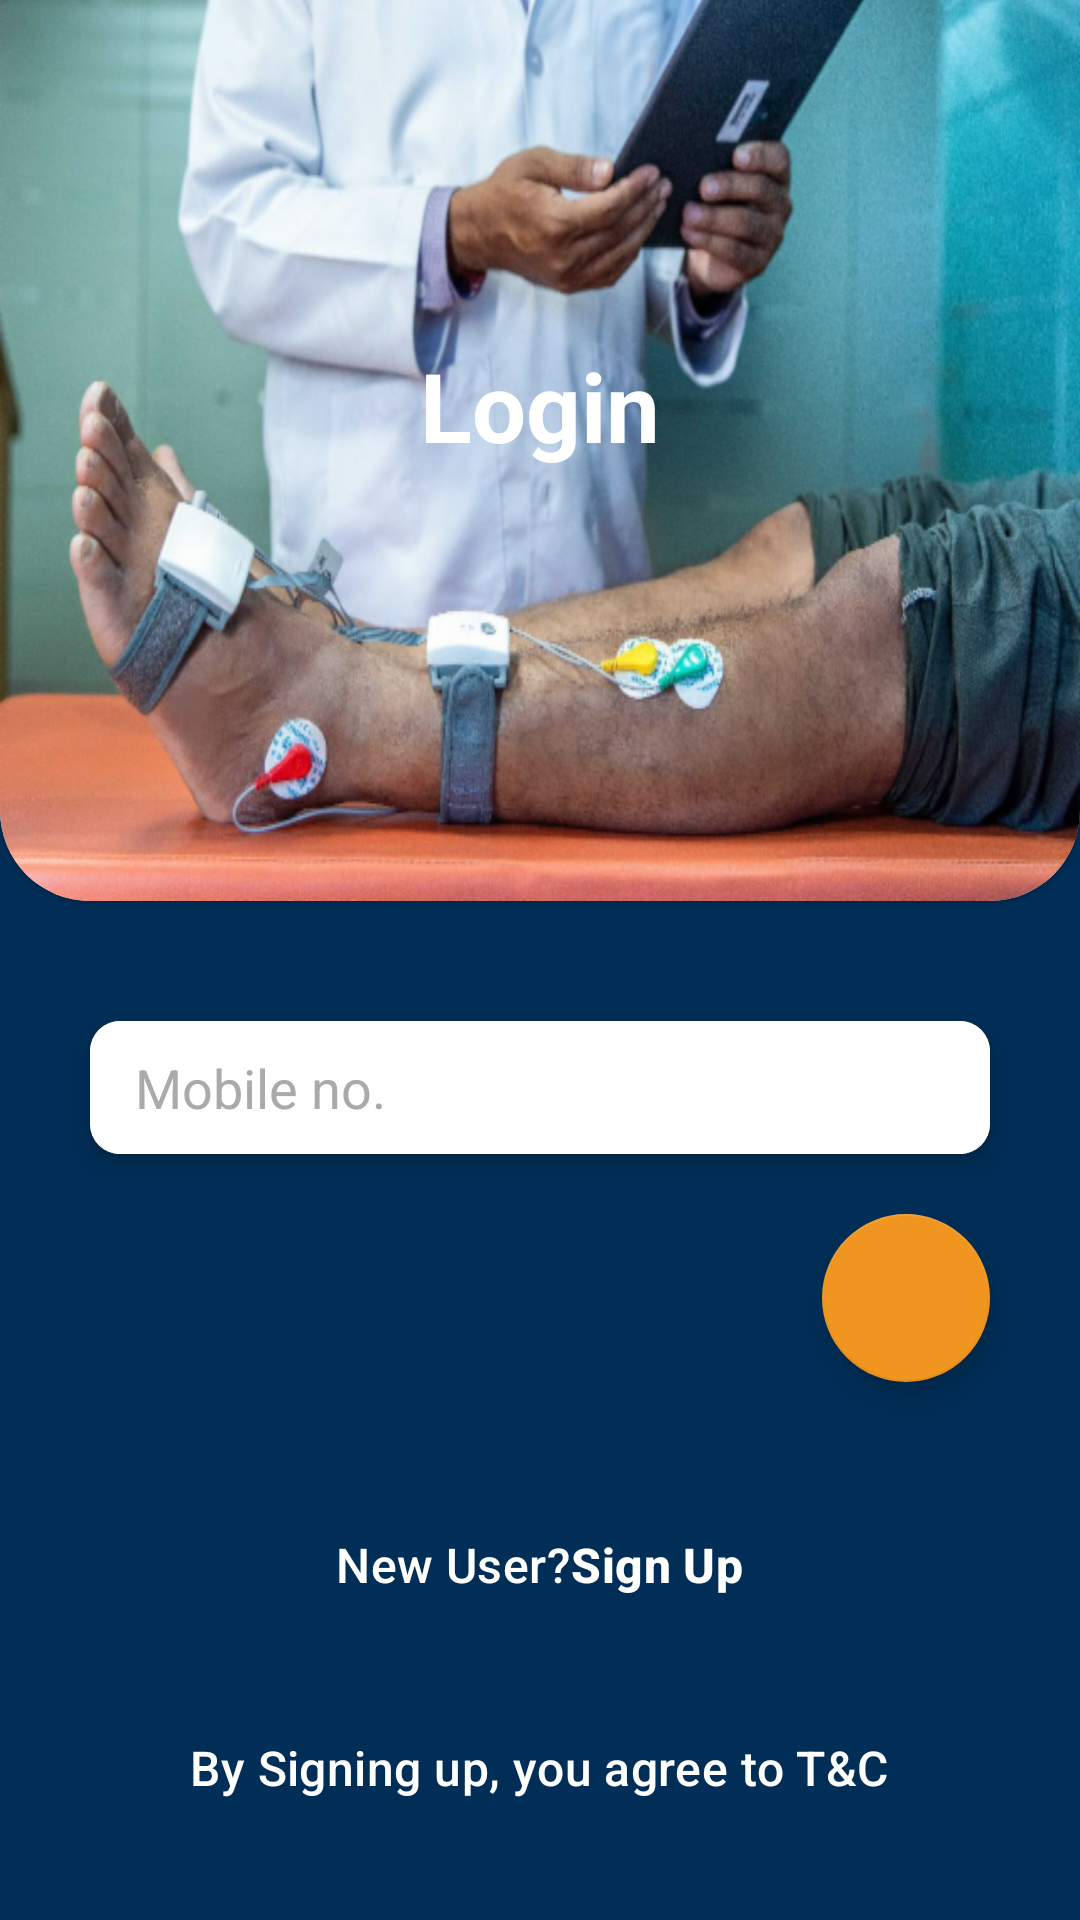

Write the Android layout XML for this screen, with the resource values it uses.
<!-- AndroidManifest.xml: application theme Theme.StartoonLabs -->
<!-- res/layout/sign_in_fragment_layout.xml -->
<?xml version="1.0" encoding="utf-8"?>
<layout xmlns:android="http://schemas.android.com/apk/res/android"
    xmlns:app="http://schemas.android.com/apk/res-auto">

    <RelativeLayout
        android:layout_width="match_parent"
        android:layout_height="match_parent"
        android:background="@color/color_primary">

        <LinearLayout
            android:layout_width="match_parent"
            android:layout_height="match_parent"
            android:background="@color/color_primary"
            android:orientation="vertical">

            <androidx.cardview.widget.CardView
                android:layout_width="match_parent"
                android:layout_height="330dp"
                android:layout_marginTop="-30dp"
                app:cardCornerRadius="30dp">

                <ImageView
                    android:layout_width="match_parent"
                    android:layout_height="match_parent"
                    android:contentDescription="@string/login_image"
                    android:scaleType="fitXY"
                    android:src="@drawable/login_image" />

                <TextView
                    android:layout_width="wrap_content"
                    android:layout_height="wrap_content"
                    android:layout_gravity="center"
                    android:text="@string/login"
                    android:textAppearance="@style/TextAppearance.Material3.HeadlineLarge"
                    android:textColor="@color/white"
                    android:textStyle="bold" />

            </androidx.cardview.widget.CardView>

            <androidx.cardview.widget.CardView
                android:layout_width="match_parent"
                android:layout_height="wrap_content"
                android:layout_gravity="center_horizontal"
                android:layout_marginHorizontal="30dp"
                android:layout_marginTop="40dp"
                app:cardCornerRadius="10dp"
                app:cardElevation="5dp">

                <EditText
                    android:id="@+id/mobile_number"
                    android:layout_width="match_parent"
                    android:layout_height="wrap_content"
                    android:autofillHints="phone"
                    android:background="@color/white"
                    android:hint="@string/mobile_hint"
                    android:inputType="number"
                    android:maxLength="10"
                    android:paddingHorizontal="15dp"
                    android:paddingVertical="10dp"
                    android:textColor="@color/black"
                    android:textColorHint="@android:color/darker_gray" />

            </androidx.cardview.widget.CardView>

            <com.google.android.material.floatingactionbutton.FloatingActionButton
                android:id="@+id/sign_in_btn"
                android:layout_width="wrap_content"
                android:layout_height="wrap_content"
                android:layout_gravity="end"
                android:layout_marginHorizontal="30dp"
                android:layout_marginTop="20dp"
                android:contentDescription="@string/sign_in_button"
                android:src="@drawable/ic_next_arrow"
                app:backgroundTint="@color/orange"
                app:tint="@color/white" />

            <LinearLayout
                android:id="@+id/sign_up_btn"
                android:layout_width="wrap_content"
                android:layout_height="wrap_content"
                android:layout_gravity="center_horizontal"
                android:layout_marginTop="50dp"
                android:orientation="horizontal">

                <TextView
                    android:layout_width="wrap_content"
                    android:layout_height="wrap_content"
                    android:text="@string/new_user"
                    android:textAppearance="@style/TextAppearance.Material3.TitleMedium"
                    android:textColor="@color/white" />

                <TextView
                    android:layout_width="wrap_content"
                    android:layout_height="wrap_content"
                    android:text="@string/sign_up"
                    android:textAppearance="@style/TextAppearance.Material3.TitleMedium"
                    android:textColor="@color/white"
                    android:textStyle="bold" />

            </LinearLayout>

        </LinearLayout>

        <TextView
            android:layout_width="wrap_content"
            android:layout_height="wrap_content"
            android:layout_alignParentBottom="true"
            android:layout_centerHorizontal="true"
            android:layout_marginBottom="40dp"
            android:text="@string/tnc_text"
            android:textAppearance="@style/TextAppearance.Material3.TitleMedium"
            android:textColor="@color/white" />

    </RelativeLayout>

</layout>
<!-- resources referenced by this layout -->
<resources>
  <color name="black">#FF000000</color>
  <color name="color_primary">#012E57</color>
  <color name="orange">#f0951f</color>
  <color name="white">#FFFFFFFF</color>
  <!-- drawable login_image: png bitmap (drawable-ldpi, 373204 bytes) -->
  <string name="login">Login</string>
  <string name="login_image">Login Image</string>
  <string name="mobile_hint">Mobile no.</string>
  <string name="new_user">New User?</string>
  <string name="sign_in_button">sign_in_button</string>
  <string name="sign_up"> Sign Up</string>
  <string name="tnc_text">By Signing up, you agree to T&amp;C</string>
  <style name="Theme.StartoonLabs" parent="Theme.MaterialComponents.DayNight.NoActionBar">
          
          <item name="colorPrimary">@color/color_primary</item>
          <item name="colorPrimaryVariant">@color/color_primary</item>
          <item name="colorOnPrimary">@color/white</item>
          
          <item name="colorSecondary">@color/teal_200</item>
          <item name="colorSecondaryVariant">@color/teal_700</item>
          <item name="colorOnSecondary">@color/black</item>
          
          <item name="android:statusBarColor">?attr/colorPrimaryVariant</item>
          
          <item name="android:windowBackground">@drawable/splash_bg</item>
      </style>
  <color name="teal_200">#FF03DAC5</color>
  <color name="teal_700">#FF018786</color>
  <!-- drawable splash_bg (drawable) -->
  <?xml version="1.0" encoding="utf-8"?>
  <layer-list xmlns:android="http://schemas.android.com/apk/res/android">
  
      <item>
          <shape android:shape="rectangle">
              <solid android:color="@color/color_primary"/>
          </shape>
      </item>
  
      <item android:width="100dp"
          android:height="100dp"
          android:drawable="@drawable/startoon"
          android:gravity="center">
      </item>
  
  </layer-list>
  <!-- drawable startoon: png bitmap (drawable-hdpi, 35576 bytes) -->
</resources>
